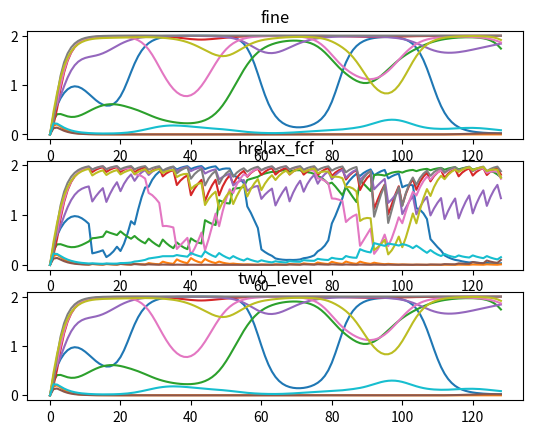

Here is the Python script that generated this plot:
import numpy as np
import numpy.linalg as la
import matplotlib.pyplot as plt

steps     = 128
dim       = 10
decay     = 0.5

A_weight = np.random.randn(dim,dim)
B_weight = np.random.randn(dim,dim)
b_bias   = np.random.randn(dim)

def rnn_step(h_nminus1,d_n,dt):
  temp = A_weight.dot(h_nminus1)+B_weight.dot(d_n)+b_bias
  return (h_nminus1 +dt*1./(1.+np.exp(-temp)))/(1.0+decay*dt)

def forward_prop(data,dt,correct=None):
  if correct is None:
    correct = np.zeros(data.shape)
  hall = np.zeros(data.shape)
  h = hall[0,:]
  for step in range(data.shape[0]-1):
    dstep = data[step+1,:]
    h = rnn_step(h,dstep,dt) + correct[step+1,:]
    hall[step+1,:] = h
  return hall

def residual(hinput,data,dt):
  steps = data.shape[0]-1
  res = np.zeros((steps+1,dim))
  for step in range(steps):
    dstep = data[step+1,:]
    res[step+1,:] = hinput[step+1]-rnn_step(hinput[step],dstep,dt)
  return res

def relax(hinput,data,dt,cf,relax_type):
  relax_type = 1 if relax_type=='f' else 0
  houtput = hinput.copy()
  for c in range(int((data.shape[0]-1)/cf)):
    h = hinput[c*cf,:]
    for substep in range(cf-relax_type):
      step = c*cf+substep
      h = rnn_step(h,data[step+1,:],dt)
      houtput[step+1,:] = h
  return houtput

def restrict(h,cf):
  return h[::cf]

def prolong(h_c,cf):
  steps_c = h_c.shape[0]-1
  steps_f = cf*steps_c
  h = np.zeros((steps_f+1,dim))
  for c in range(steps_c):
    for substep in range(cf):
      step = c*cf+substep
      h[step,:] = h_c[c]
    
  return h
  
def two_level_mg(h,data,dt,cf,relax_steps):
  h_prime = h.copy()
  for _ in range(relax_steps):
    h_prime = relax(h_prime,data,1.0,cf,relax_type='fc')
    h_prime = relax(h_prime,data,1.0,cf,relax_type='f')
  
  res_c     = restrict(residual(h_prime,data,dt),cf)
  h_c_prime = restrict(h_prime,cf)

  data_c    = restrict(data,cf)
  correct_c = residual(h_c_prime,data_c,dt*cf)-res_c

  # coarse correction
  h_c_star = forward_prop(data_c,cf*dt,correct_c)

  h_pprime = h_prime+prolong(h_c_star-h_c_prime,cf)
    
  return relax(h_pprime,data,1.0,cf,relax_type='f')

cf = 4
mg_iters = 8
iters = 2
dt = 1.0

timenodes = np.linspace(0.0,steps,steps+1)
data = np.sin(3.0*np.pi*np.outer(timenodes,np.random.randn(dim))/steps)
data[0,:] = 0.0

exact = forward_prop(data,dt)

print('FCF Relaxation')
hrelax_fcf = np.zeros(exact.shape)
for _ in range(iters):
  hrelax_fcf = relax(hrelax_fcf,data,dt,cf,relax_type='fc')
  hrelax_fcf = relax(hrelax_fcf,data,dt,cf,relax_type='f')
  print(f'  error = {la.norm(hrelax_fcf-exact):.4e}, residual = {la.norm(residual(hrelax_fcf,data,dt)):.4e}')

print('\nTwo Level MG')
two_level = np.zeros(exact.shape)
for _ in range(mg_iters):
  two_level = two_level_mg(two_level,data,dt,cf,2)
  print(f'  error = {la.norm(two_level-exact):.4e}, residual = {la.norm(residual(two_level,data,dt)):.4e}')

fig, (ax1,ax2,ax3) = plt.subplots(3,1)
ax1.plot(timenodes,exact)
ax1.set_title('fine')

ax2.plot(timenodes,hrelax_fcf)
ax2.set_title('hrelax_fcf')

ax3.plot(timenodes,two_level)
ax3.set_title('two_level')

plt.show()
